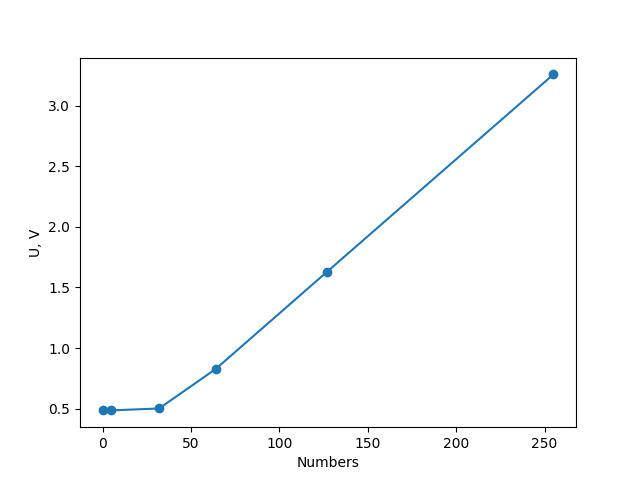

Values plotted in this chart, from the file beside it:
number, U
255, 3.259
127, 1.630
64, 0.827
32, 0.501
5, 0.485
0, 0.485
